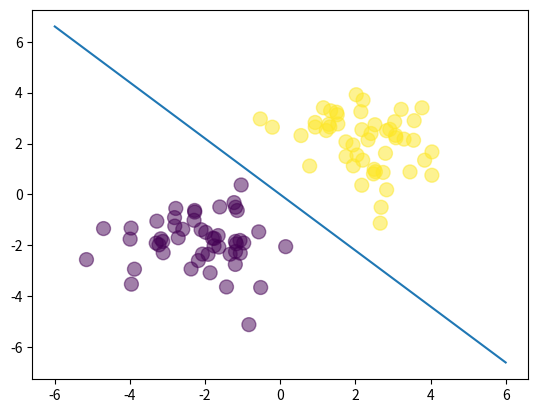

The matplotlib source for this figure:
# Author : Robert Joseph
import numpy as np
import matplotlib.pyplot as plt

# Generate some data
N = 100
D = 2

X = np.random.randn(N,D)

# Center the first 50 points at (-2,-2)
X[:50,:] = X[:50,:] - 2*np.ones((50,D))

# Center the last 50 points at (2, 2)
X[50:,:] = X[50:,:] + 2*np.ones((50,D))

# Labels: first 50 are 0, last 50 are 1
T = np.array([0]*50 + [1]*50)

# Add a column of ones
# ones = np.array([[1]*N]).T # old
ones = np.ones((N, 1))
Xb = np.concatenate((ones, X), axis=1)

# randomly initialize the weights
w = np.random.randn(D + 1)

# calculate the model output
z = Xb.dot(w)

def sigmoid(z):
    return 1/(1 + np.exp(-z))

Y = sigmoid(z)

# calculate the cross-entropy error
def cross_entropy(T, Y):
    E = 0
    for i in range(N):
        if T[i] == 1:
            E -= np.log(Y[i])
        else:
            E -= np.log(1 - Y[i])
    return E

# let's do gradient descent 100 times
learning_rate = 0.1
for i in range(100):
    if i % 10 == 0:
        print(cross_entropy(T, Y))

    # gradient descent weight udpate with regularization
    w += learning_rate * ( Xb.T.dot(T - Y) - 0.1*w )

    # recalculate Y
    Y = sigmoid(Xb.dot(w))

print("Final w:", w)

# plot the data and separating line
plt.scatter(X[:,0], X[:,1], c=T, s=100, alpha=0.5)
x_axis = np.linspace(-6, 6, 100)
y_axis = -(w[0] + x_axis*w[1]) / w[2]
plt.plot(x_axis, y_axis)
plt.show()